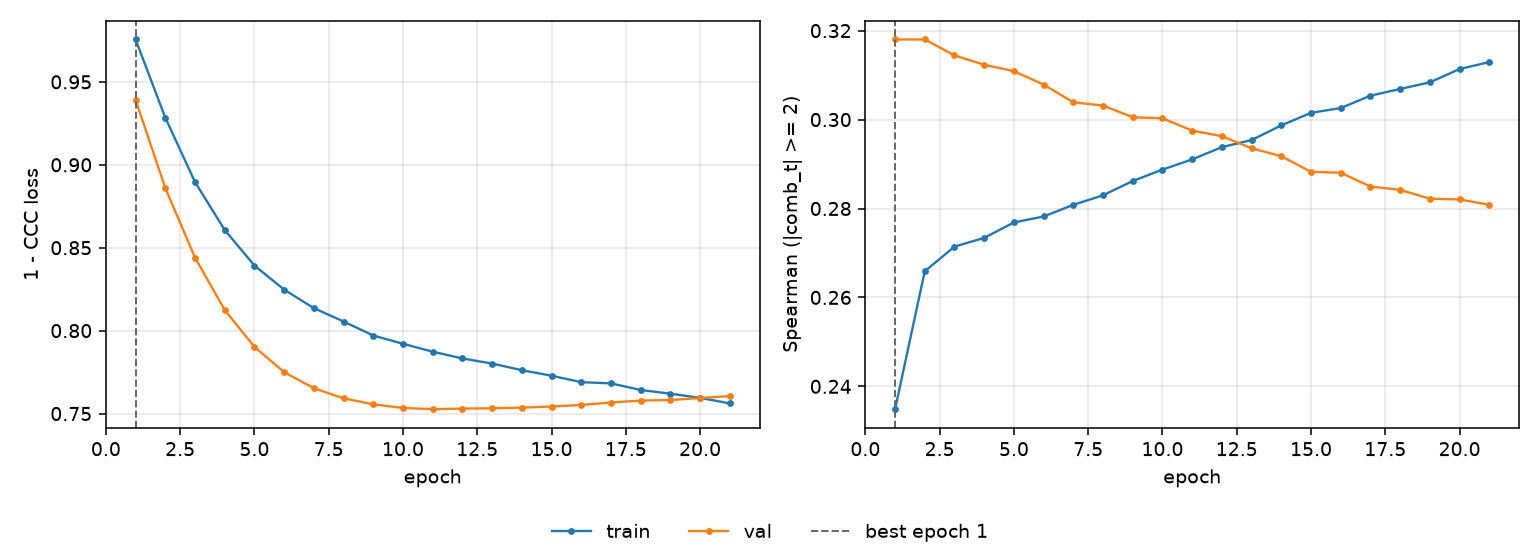

Data behind this chart, as committed beside it:
epoch, tr_loss, vl_loss, tr_sp, vl_sp, is_best
1, 0.9755, 0.9392, 0.2349, 0.318, True
2, 0.9284, 0.886, 0.2659, 0.318, False
3, 0.8896, 0.8441, 0.2714, 0.3144, False
4, 0.8607, 0.8124, 0.2734, 0.3123, False
5, 0.8393, 0.7902, 0.2769, 0.3109, False
6, 0.8247, 0.775, 0.2782, 0.3079, False
7, 0.8136, 0.7653, 0.2808, 0.3039, False
8, 0.8055, 0.7592, 0.283, 0.3032, False
9, 0.797, 0.7555, 0.2862, 0.3005, False
10, 0.7921, 0.7534, 0.2888, 0.3003, False
11, 0.7873, 0.7526, 0.291, 0.2975, False
12, 0.7832, 0.753, 0.2938, 0.2963, False
13, 0.7802, 0.7532, 0.2954, 0.2936, False
14, 0.7761, 0.7536, 0.2987, 0.2918, False
15, 0.7728, 0.7542, 0.3015, 0.2882, False
16, 0.7689, 0.7552, 0.3026, 0.288, False
17, 0.7682, 0.7567, 0.3054, 0.2849, False
18, 0.7642, 0.7578, 0.3069, 0.2842, False
19, 0.762, 0.7582, 0.3084, 0.2822, False
20, 0.7595, 0.7593, 0.3114, 0.282, False
21, 0.7561, 0.7605, 0.3129, 0.2808, False
